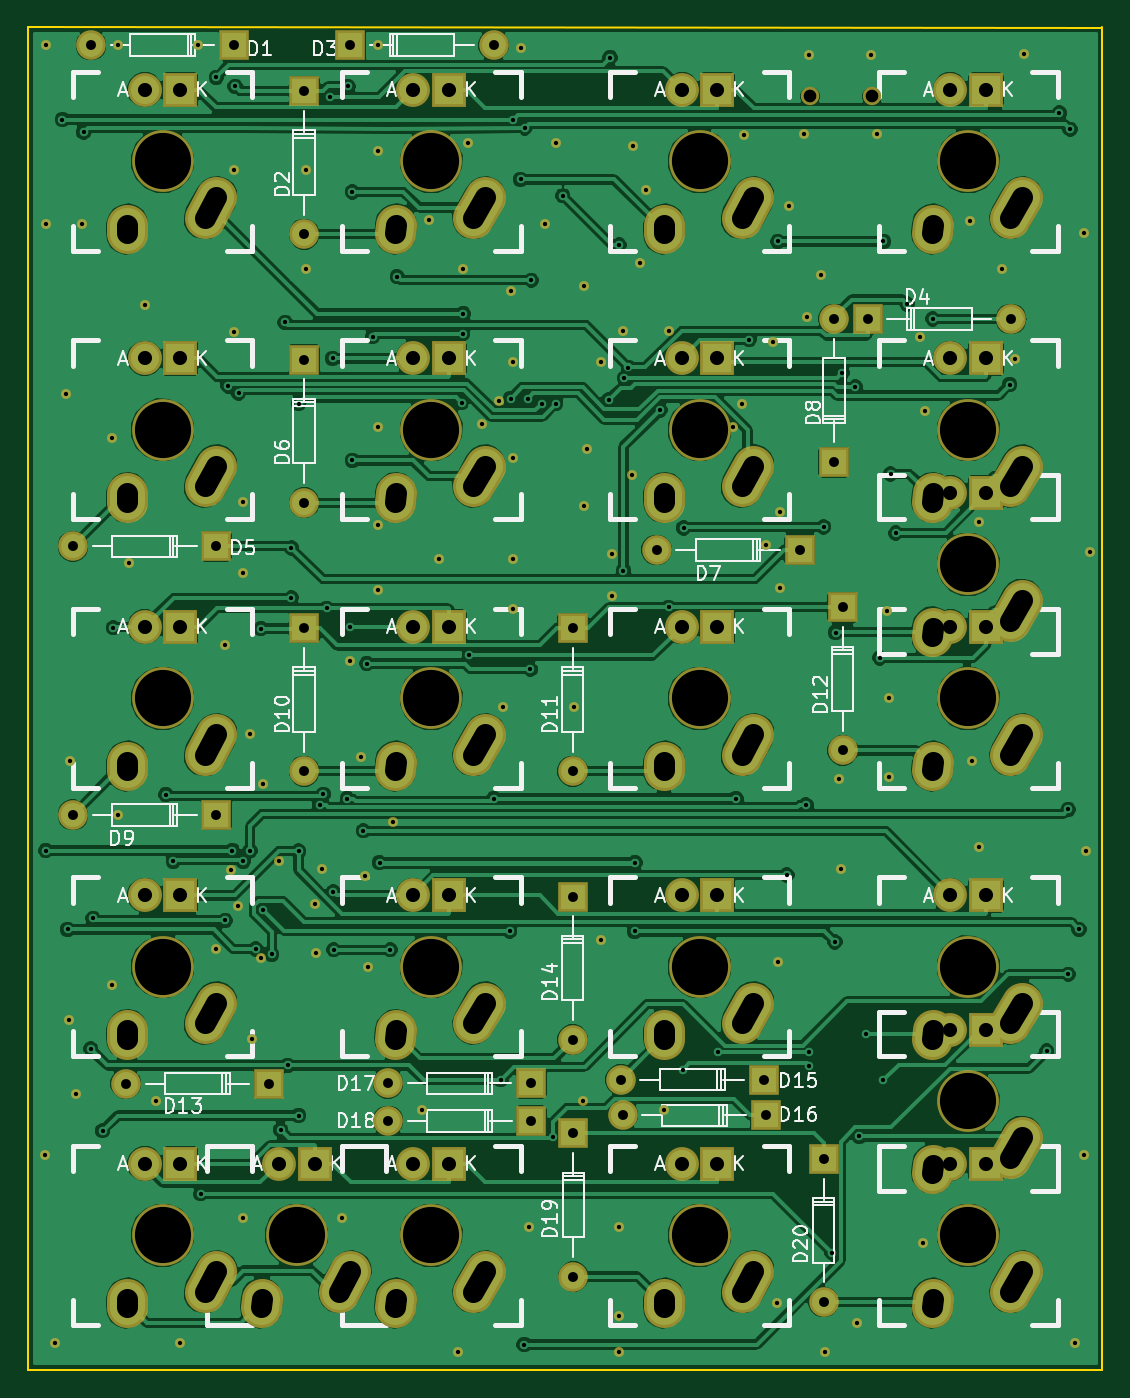
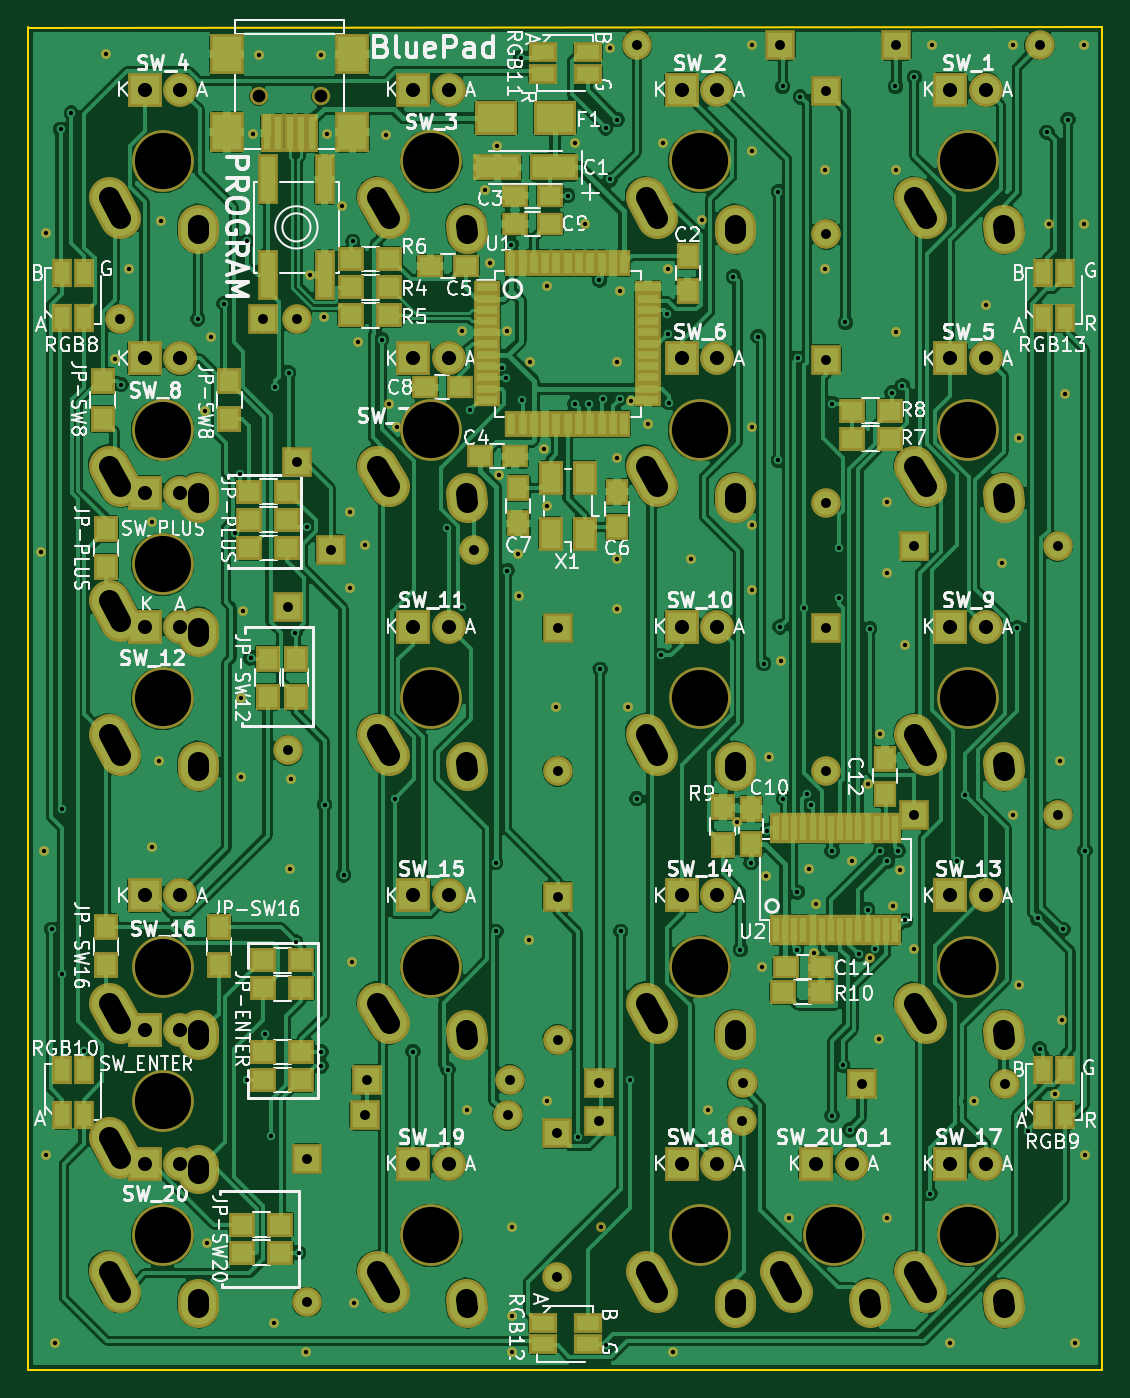
Circuit board: 8 layer files. Board 76.2 x 95.2 mm.
- bottom_copper: BluePad-B.Cu.GBL (280323 bytes)
- bottom_mask: BluePad-B.Mask.GBS (14030 bytes)
- bottom_silk: BluePad-B.SilkS.GBO (107049 bytes)
- outline: BluePad-Edge.Cuts.GKO (489 bytes)
- top_copper: BluePad-F.Cu.GTL (195601 bytes)
- top_mask: BluePad-F.Mask.GTS (9004 bytes)
- top_silk: BluePad-F.SilkS.GTO (47970 bytes)
- drill: BluePad.DRD (6865 bytes)

=== bottom_copper: BluePad-B.Cu.GBL (280323 bytes, source omitted) ===
=== bottom_mask: BluePad-B.Mask.GBS (14030 bytes, source omitted) ===
=== bottom_silk: BluePad-B.SilkS.GBO (107049 bytes, source omitted) ===
=== outline: BluePad-Edge.Cuts.GKO ===
G04 #@! TF.FileFunction,Profile,NP*
%FSLAX46Y46*%
G04 Gerber Fmt 4.6, Leading zero omitted, Abs format (unit mm)*
G04 Created by KiCad (PCBNEW 4.0.2-stable) date Thursday, July 28, 2016 'PMt' 07:50:01 PM*
%MOMM*%
G01*
G04 APERTURE LIST*
%ADD10C,0.150000*%
G04 APERTURE END LIST*
D10*
X104775000Y-19100000D02*
X28575000Y-19050000D01*
X104775000Y-114300000D02*
X104775000Y-19050000D01*
X28575000Y-114300000D02*
X104775000Y-114300000D01*
X28575000Y-19050000D02*
X28575000Y-114300000D01*
M02*

=== top_copper: BluePad-F.Cu.GTL (195601 bytes, source omitted) ===
=== top_mask: BluePad-F.Mask.GTS (9004 bytes, source omitted) ===
=== top_silk: BluePad-F.SilkS.GTO (47970 bytes, source omitted) ===
=== drill: BluePad.DRD (6865 bytes, source withheld) ===
